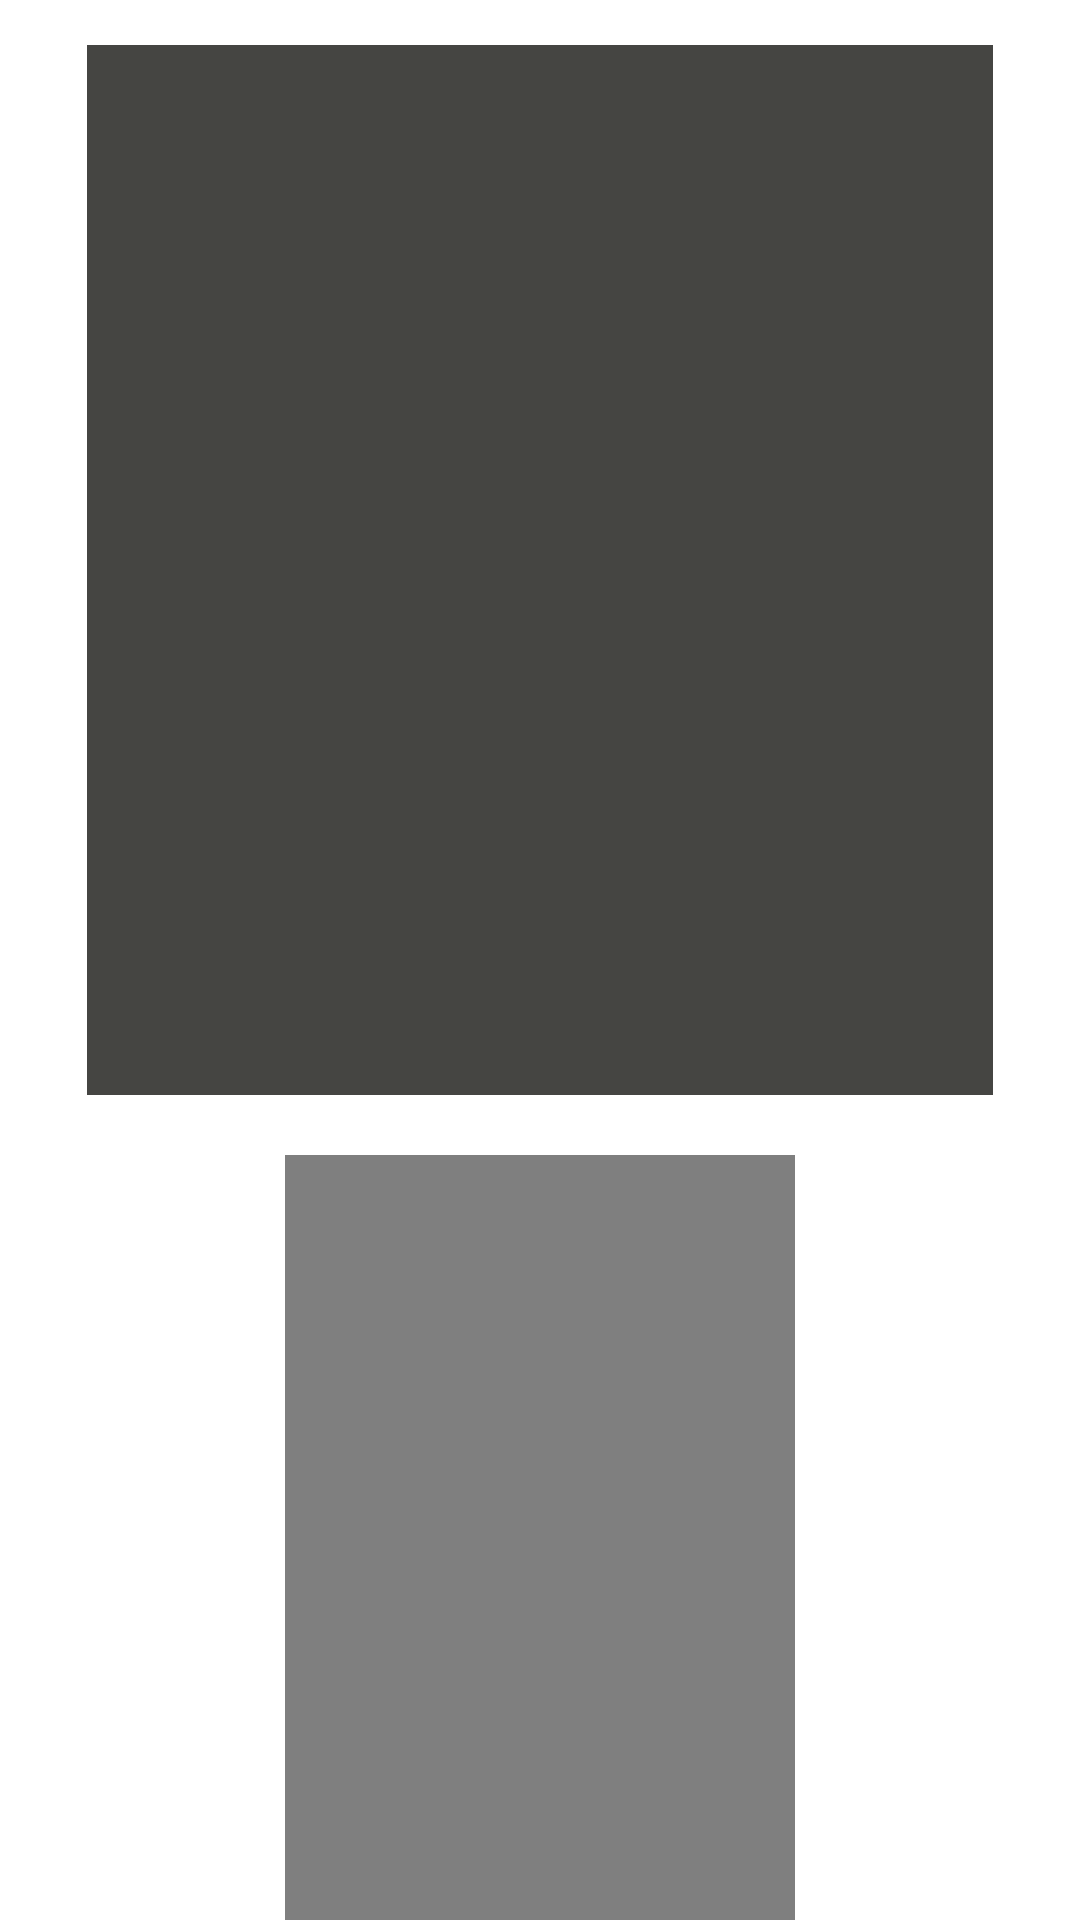

Layout XML and referenced resources for this Android screen:
<!-- AndroidManifest.xml: application theme Theme.MyFirstVideoApp -->
<!-- res/layout/activity_main2.xml -->
<?xml version="1.0" encoding="utf-8"?>
<androidx.constraintlayout.widget.ConstraintLayout xmlns:android="http://schemas.android.com/apk/res/android"
    xmlns:app="http://schemas.android.com/apk/res-auto"
    xmlns:tools="http://schemas.android.com/tools"
    android:layout_width="match_parent"
    android:layout_height="match_parent"
    android:background="@color/white"
    tools:context=".MainActivity2">

    <ListView
        android:id="@+id/listView"
        android:layout_width="302dp"
        android:layout_height="350dp"
        android:layout_marginStart="10dp"
        android:layout_marginTop="15dp"
        android:layout_marginEnd="10dp"
        android:background="#454542"
        app:layout_constraintEnd_toEndOf="parent"
        app:layout_constraintStart_toStartOf="parent"
        app:layout_constraintTop_toTopOf="parent" />

    <VideoView
        android:id="@+id/videoView2"
        android:layout_width="170dp"
        android:layout_height="296dp"
        android:layout_marginStart="10dp"
        android:layout_marginTop="20dp"
        android:layout_marginEnd="10dp"
        app:layout_constraintEnd_toEndOf="parent"
        app:layout_constraintStart_toStartOf="parent"
        app:layout_constraintTop_toBottomOf="@+id/listView" />
</androidx.constraintlayout.widget.ConstraintLayout>
<!-- resources referenced by this layout -->
<resources>
  <style name="Theme.MyFirstVideoApp" parent="Base.Theme.MyFirstVideoApp" />
  <style name="Base.Theme.MyFirstVideoApp" parent="Theme.Material3.DayNight.NoActionBar">
          
          
      </style>
  <!-- not gathered from this repository: default colours our renderer supplied (Android Studio template values) -->
  <color name="white">#FFFFFFFF</color>
</resources>
